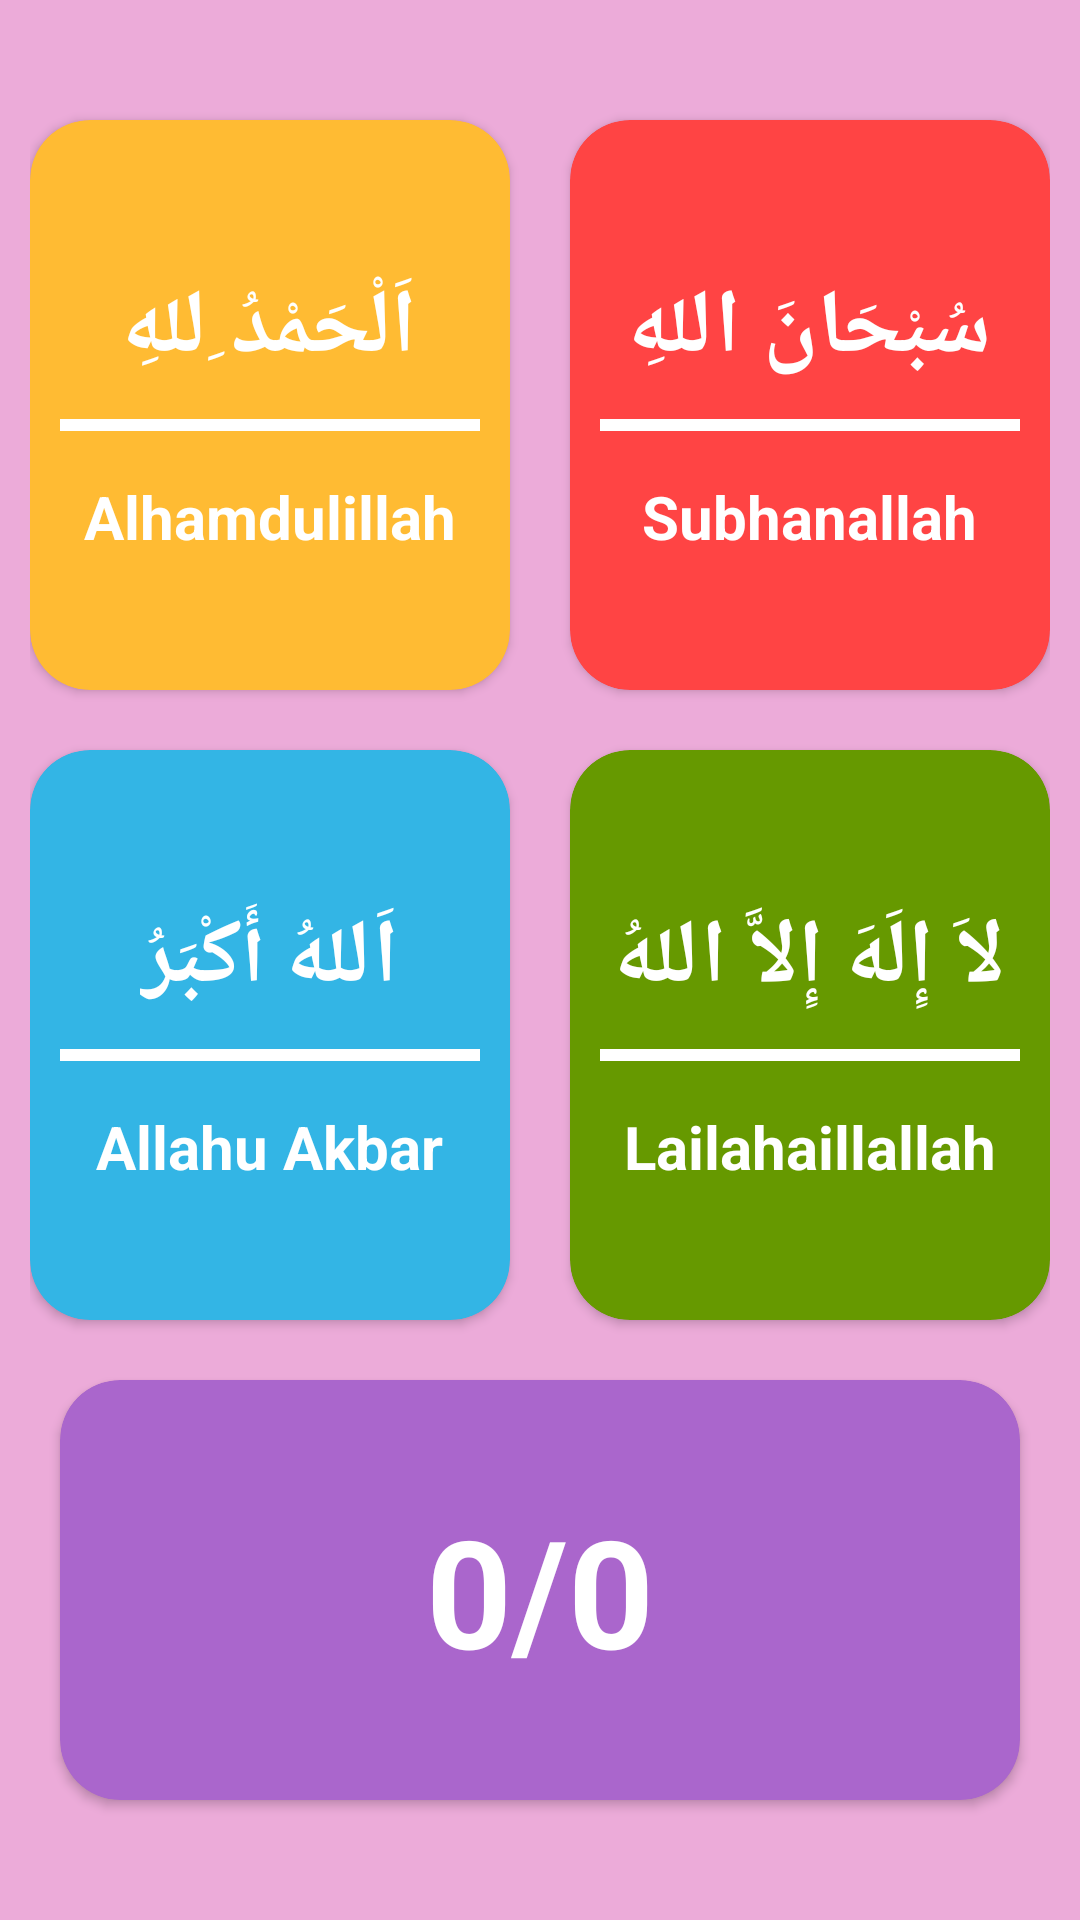

Produce the Android XML layout that renders to this screen, including the resource entries it uses.
<!-- AndroidManifest.xml: application theme AppTheme -->
<!-- res/layout/activity_main.xml -->
<?xml version="1.0" encoding="utf-8"?>
<LinearLayout xmlns:android="http://schemas.android.com/apk/res/android"
    xmlns:app="http://schemas.android.com/apk/res-auto"
    xmlns:tools="http://schemas.android.com/tools"
    android:gravity="center"
    android:orientation="vertical"
    android:padding="10dp"
    android:background="#ECABD9"
    android:layout_width="match_parent"
    android:layout_height="match_parent"
    tools:context=".MainActivity">

    <LinearLayout
        android:layout_width="match_parent"
        android:layout_height="wrap_content"
        android:clipToPadding="false"
        android:gravity="center"
        android:orientation="horizontal">
        <androidx.cardview.widget.CardView
            android:layout_width="160dp"
            android:layout_height="190dp"
            android:layout_margin="10dp"
            android:clickable="true"
            android:foreground="?android:attr/selectableItemBackground"
            android:onClick="alhamdulillah"
            app:cardBackgroundColor="@android:color/holo_orange_light"
            app:cardCornerRadius="20dp">
            <LinearLayout
                android:layout_width="match_parent"
                android:layout_height="match_parent"
                android:gravity="center"
                android:orientation="vertical">
                <TextView
                    android:layout_width="wrap_content"
                    android:layout_height="wrap_content"
                    android:layout_marginTop="10dp"
                    android:text="اَلْحَمْدُ ِللهِ"
                    android:textColor="#fff"
                    android:textSize="30sp"
                    android:textStyle="bold"/>
                <View
                    android:layout_width="match_parent"
                    android:layout_height="4dp"
                    android:layout_margin="10dp"
                    android:background="#fff"/>
                <TextView
                    android:layout_width="wrap_content"
                    android:layout_height="wrap_content"
                    android:gravity="center"
                    android:padding="5dp"
                    android:text="Alhamdulillah"
                    android:textColor="#fff"
                    android:textStyle="bold"
                    android:textSize="20sp"/>
            </LinearLayout>
        </androidx.cardview.widget.CardView>
        <androidx.cardview.widget.CardView
            android:layout_width="160dp"
            android:layout_height="190dp"
            android:layout_margin="10dp"
            android:clickable="true"
            android:foreground="?android:attr/selectableItemBackground"
            android:onClick="subhanallah"
            app:cardBackgroundColor="@android:color/holo_red_light"
            app:cardCornerRadius="20dp">
            <LinearLayout
                android:layout_width="match_parent"
                android:layout_height="match_parent"
                android:gravity="center"
                android:orientation="vertical">
                <TextView
                    android:layout_width="wrap_content"
                    android:layout_height="wrap_content"
                    android:layout_marginTop="10dp"
                    android:text="سُبْحَانَ اللهِ"
                    android:textColor="#fff"
                    android:textSize="30sp"
                    android:textStyle="bold"/>
                <View
                    android:layout_width="match_parent"
                    android:layout_height="4dp"
                    android:layout_margin="10dp"
                    android:background="#fff"/>
                <TextView
                    android:layout_width="wrap_content"
                    android:layout_height="wrap_content"
                    android:gravity="center"
                    android:padding="5dp"
                    android:text="Subhanallah"
                    android:textColor="#fff"
                    android:textStyle="bold"
                    android:textSize="20sp"/>
            </LinearLayout>
        </androidx.cardview.widget.CardView>
    </LinearLayout>
    <LinearLayout
        android:layout_width="match_parent"
        android:layout_height="wrap_content"
        android:clipToPadding="false"
        android:gravity="center"
        android:orientation="horizontal">
        <androidx.cardview.widget.CardView
            android:layout_width="160dp"
            android:layout_height="190dp"
            android:layout_margin="10dp"
            android:clickable="true"
            android:foreground="?android:attr/selectableItemBackground"
            android:onClick="allahuakbar"
            app:cardBackgroundColor="@android:color/holo_blue_light"
            app:cardCornerRadius="20dp">
            <LinearLayout
                android:layout_width="match_parent"
                android:layout_height="match_parent"
                android:gravity="center"
                android:orientation="vertical">
                <TextView
                    android:layout_width="wrap_content"
                    android:layout_height="wrap_content"
                    android:layout_marginTop="10dp"
                    android:text="اَللهُ أَكْبَرُ"
                    android:textColor="#fff"
                    android:textSize="30sp"
                    android:textStyle="bold"/>
                <View
                    android:layout_width="match_parent"
                    android:layout_height="4dp"
                    android:layout_margin="10dp"
                    android:background="#fff"/>
                <TextView
                    android:layout_width="wrap_content"
                    android:layout_height="wrap_content"
                    android:gravity="center"
                    android:padding="5dp"
                    android:text="Allahu Akbar"
                    android:textColor="#fff"
                    android:textStyle="bold"
                    android:textSize="20sp"/>
            </LinearLayout>
        </androidx.cardview.widget.CardView>
        <androidx.cardview.widget.CardView
            android:layout_width="160dp"
            android:layout_height="190dp"
            android:layout_margin="10dp"
            android:clickable="true"
            android:foreground="?android:attr/selectableItemBackground"
            android:onClick="laailahaillalah"
            app:cardBackgroundColor="@android:color/holo_green_dark"
            app:cardCornerRadius="20dp">
            <LinearLayout
                android:layout_width="match_parent"
                android:layout_height="match_parent"
                android:gravity="center"
                android:orientation="vertical">
                <TextView
                    android:layout_width="wrap_content"
                    android:layout_height="wrap_content"
                    android:layout_marginTop="10dp"
                    android:text="لاَ إِلَهَ إِلاَّ اللهُ"
                    android:textColor="#fff"
                    android:textSize="30sp"
                    android:textStyle="bold"/>
                <View
                    android:layout_width="match_parent"
                    android:layout_height="4dp"
                    android:layout_margin="10dp"
                    android:background="#fff"/>
                <TextView
                    android:layout_width="wrap_content"
                    android:layout_height="wrap_content"
                    android:gravity="center"
                    android:padding="5dp"
                    android:text="Lailahaillallah"
                    android:textColor="#fff"
                    android:textStyle="bold"
                    android:textSize="20sp"/>
            </LinearLayout>
        </androidx.cardview.widget.CardView>
    </LinearLayout>
    <LinearLayout
        android:layout_width="match_parent"
        android:layout_height="wrap_content"
        android:clipToPadding="false"
        android:gravity="center"
        android:orientation="horizontal">
        <androidx.cardview.widget.CardView
            android:id="@+id/reset"
            android:layout_width="match_parent"
            android:layout_height="140dp"
            android:layout_margin="10dp"
            android:onClick="reset"
            android:clickable="true"
            android:foreground="?android:attr/selectableItemBackground"
            app:cardBackgroundColor="@android:color/holo_purple"
            app:cardCornerRadius="20dp">
            <LinearLayout
                android:layout_width="match_parent"
                android:layout_height="match_parent"
                android:gravity="center"
                android:orientation="vertical">
                <TextView
                    android:id="@+id/dzikir"
                    android:layout_width="wrap_content"
                    android:layout_height="wrap_content"
                    android:text="0/0"
                    android:textColor="#fff"
                    android:textSize="50sp"
                    android:textStyle="bold"/>
            </LinearLayout>
        </androidx.cardview.widget.CardView>
    </LinearLayout>
</LinearLayout>
<!-- resources referenced by this layout -->
<resources>
  <style name="AppTheme" parent="Theme.AppCompat.Light.DarkActionBar">
          
          <item name="colorPrimary">#8667B3</item>
          <item name="colorPrimaryDark">#C50094</item>
          <item name="colorAccent">#ADECD6E7</item>
      </style>
</resources>
